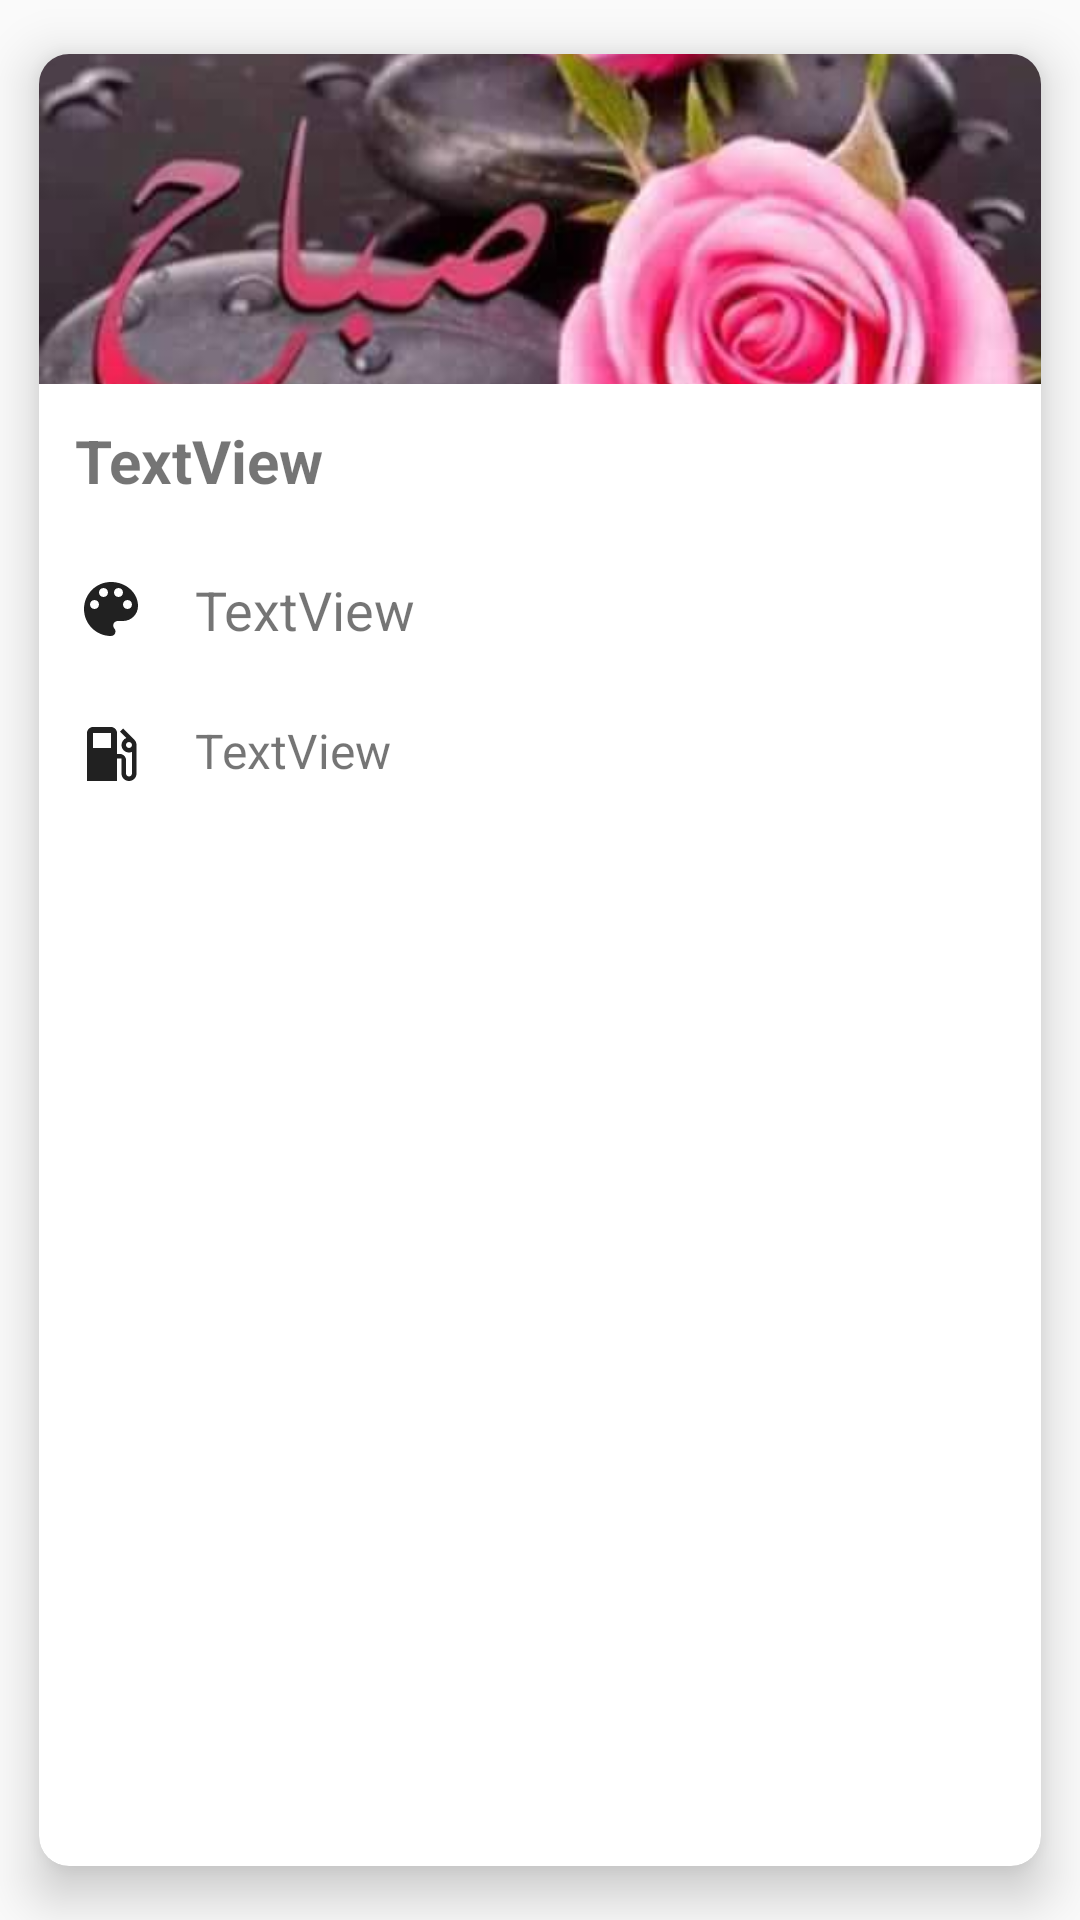

Write the Android layout XML for this screen, with the resource values it uses.
<!-- AndroidManifest.xml: application theme AppTheme -->
<!-- res/layout/card_view_car.xml -->
<?xml version="1.0" encoding="utf-8"?>
<androidx.cardview.widget.CardView xmlns:android="http://schemas.android.com/apk/res/android"
    xmlns:tools="http://schemas.android.com/tools"
    android:layout_width="match_parent"
    android:layout_height="match_parent"
    xmlns:app="http://schemas.android.com/apk/res-auto"
    app:cardElevation="10dp"
    app:cardCornerRadius="10dp"
    app:cardUseCompatPadding="true">
   <androidx.constraintlayout.widget.ConstraintLayout
       android:layout_width="match_parent"
       android:layout_height="match_parent">

       <ImageView
           android:id="@+id/imageView"
           android:layout_width="match_parent"
           android:layout_height="110dp"
           android:scaleType="centerCrop"
           android:src="@drawable/i4"
           app:layout_constraintEnd_toEndOf="parent"
           app:layout_constraintStart_toStartOf="parent"
           app:layout_constraintTop_toTopOf="parent" />

       <TextView
           android:id="@+id/tv_model"
           android:layout_width="0dp"
           android:layout_height="wrap_content"
           android:padding="12dp"
           android:text="TextView"
           android:textSize="20sp"
           android:textStyle="bold"
           app:layout_constraintEnd_toEndOf="parent"
           app:layout_constraintStart_toStartOf="parent"
           app:layout_constraintTop_toBottomOf="@+id/imageView" />

       <TextView
           android:id="@+id/tv_color"
           android:layout_width="250dp"
           android:layout_height="wrap_content"
           android:drawableLeft="@drawable/color_img"
           android:drawablePadding="16dp"
           android:padding="12dp"
           android:text="TextView"
           android:textSize="18sp"
           app:layout_constraintStart_toStartOf="parent"
           app:layout_constraintTop_toBottomOf="@+id/tv_model" />

       <TextView
           android:id="@+id/tv_dpl"
           android:layout_width="wrap_content"
           android:layout_height="wrap_content"

           android:drawableLeft="@drawable/station_img"
           android:drawablePadding="16dp"
           android:padding="12dp"
           android:text="TextView"
           android:textSize="16sp"
           app:layout_constraintStart_toStartOf="parent"
           app:layout_constraintTop_toBottomOf="@+id/tv_color" />

   </androidx.constraintlayout.widget.ConstraintLayout>
</androidx.cardview.widget.CardView>
<!-- resources referenced by this layout -->
<resources>
  <!-- drawable color_img (drawable) -->
  <vector xmlns:android="http://schemas.android.com/apk/res/android"
          android:width="24dp"
          android:height="24dp"
          android:viewportWidth="24.0"
          android:viewportHeight="24.0">
      <path
          android:fillColor="#212121"
          android:pathData="M12,3c-4.97,0 -9,4.03 -9,9s4.03,9 9,9c0.83,0 1.5,-0.67 1.5,-1.5 0,-0.39 -0.15,-0.74 -0.39,-1.01 -0.23,-0.26 -0.38,-0.61 -0.38,-0.99 0,-0.83 0.67,-1.5 1.5,-1.5L16,16c2.76,0 5,-2.24 5,-5 0,-4.42 -4.03,-8 -9,-8zM6.5,12c-0.83,0 -1.5,-0.67 -1.5,-1.5S5.67,9 6.5,9 8,9.67 8,10.5 7.33,12 6.5,12zM9.5,8C8.67,8 8,7.33 8,6.5S8.67,5 9.5,5s1.5,0.67 1.5,1.5S10.33,8 9.5,8zM14.5,8c-0.83,0 -1.5,-0.67 -1.5,-1.5S13.67,5 14.5,5s1.5,0.67 1.5,1.5S15.33,8 14.5,8zM17.5,12c-0.83,0 -1.5,-0.67 -1.5,-1.5S16.67,9 17.5,9s1.5,0.67 1.5,1.5 -0.67,1.5 -1.5,1.5z"/>
  </vector>
  <!-- drawable i4: jpg bitmap (drawable, 30429 bytes) -->
  <!-- drawable station_img (drawable) -->
  <vector xmlns:android="http://schemas.android.com/apk/res/android"
          android:width="24dp"
          android:height="24dp"
          android:viewportWidth="24.0"
          android:viewportHeight="24.0">
      <path
          android:fillColor="#212121"
          android:pathData="M19.77,7.23l0.01,-0.01 -3.72,-3.72L15,4.56l2.11,2.11c-0.94,0.36 -1.61,1.26 -1.61,2.33 0,1.38 1.12,2.5 2.5,2.5 0.36,0 0.69,-0.08 1,-0.21v7.21c0,0.55 -0.45,1 -1,1s-1,-0.45 -1,-1L17,14c0,-1.1 -0.9,-2 -2,-2h-1L14,5c0,-1.1 -0.9,-2 -2,-2L6,3c-1.1,0 -2,0.9 -2,2v16h10v-7.5h1.5v5c0,1.38 1.12,2.5 2.5,2.5s2.5,-1.12 2.5,-2.5L20.5,9c0,-0.69 -0.28,-1.32 -0.73,-1.77zM12,10L6,10L6,5h6v5zM18,10c-0.55,0 -1,-0.45 -1,-1s0.45,-1 1,-1 1,0.45 1,1 -0.45,1 -1,1z"/>
  </vector>
  <style name="AppTheme" parent="Theme.MaterialComponents.Light.NoActionBar.Bridge">
          
          <item name="colorPrimary">@color/colorPrimary</item>
          <item name="colorPrimaryDark">@color/colorPrimaryDark</item>
          <item name="colorAccent">@color/colorAccent</item>
  
          <item name="android:textColorHint">@color/colorPrimaryLight</item>
  
  
  
      </style>
  <color name="colorPrimary">#FFC107</color>
  <color name="colorPrimaryDark">#FFA000</color>
  <color name="colorAccent">#FFEB3B</color>
  <color name="colorPrimaryLight">#FFECB3</color>
</resources>
